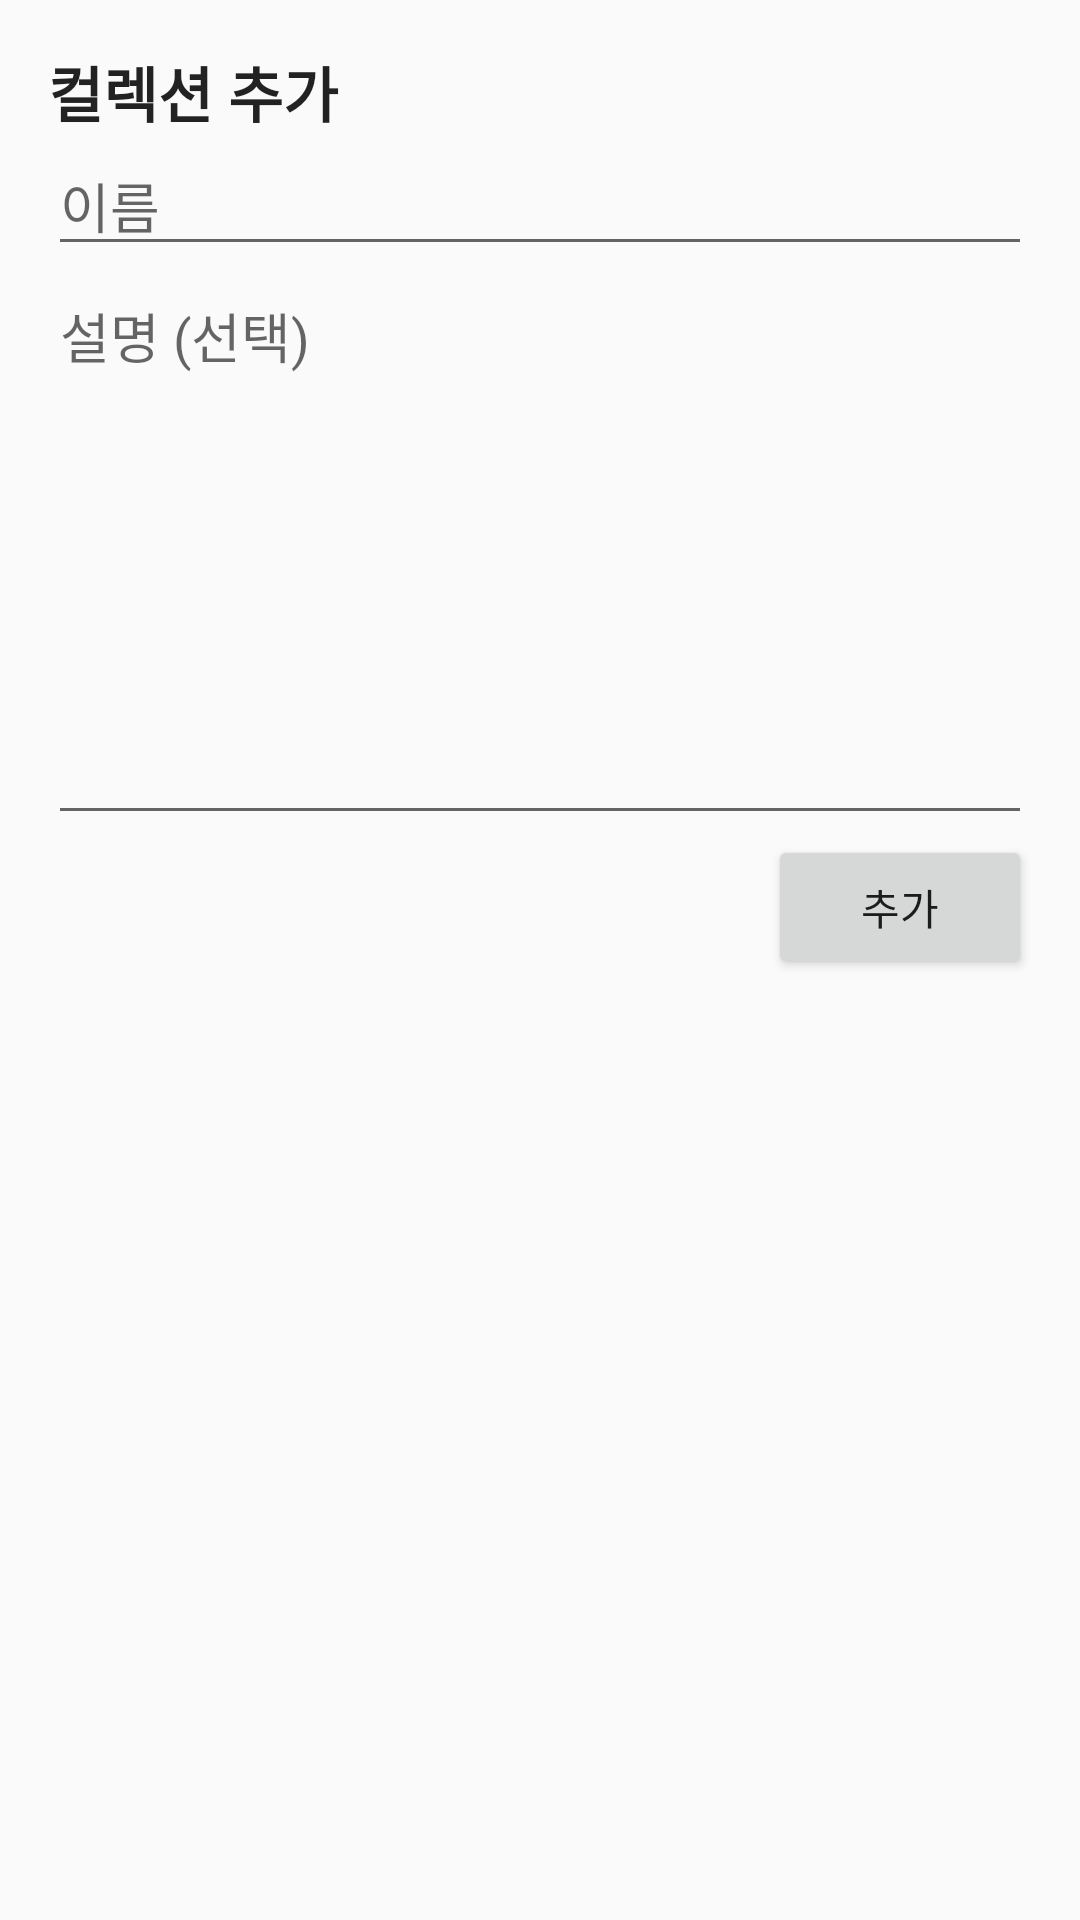

Layout XML and referenced resources for this Android screen:
<!-- AndroidManifest.xml: application theme AppTheme -->
<!-- res/layout/activity_collection.xml -->
<?xml version="1.0" encoding="utf-8"?>
<LinearLayout xmlns:android="http://schemas.android.com/apk/res/android"
    xmlns:tools="http://schemas.android.com/tools" android:layout_width="match_parent"
    android:layout_height="match_parent" android:paddingLeft="@dimen/activity_horizontal_margin"
    android:paddingRight="@dimen/activity_horizontal_margin"
    android:paddingTop="@dimen/activity_vertical_margin"
    android:paddingBottom="@dimen/activity_vertical_margin"
    tools:context="kr.ac.korea.ee.fit.activity.CollectionActivity"
    android:orientation="vertical"
    android:weightSum="1">

    <TextView
        android:id="@+id/responseText"
        android:layout_width="match_parent"
        android:layout_height="wrap_content"
        android:text="컬렉션 추가"
        android:textColor="@color/black"
        android:textSize="20sp"
        android:textStyle="bold"
        android:alpha="0.87" />

    <EditText
        android:id="@+id/nameText"
        android:hint="이름"
        android:layout_width="match_parent"
        android:layout_height="wrap_content" />


    <EditText
        android:id="@+id/descriptionText"
        android:hint="설명 (선택)"
        android:layout_width="match_parent"
        android:layout_height="wrap_content"
        android:inputType="textMultiLine"
        android:gravity="top"
        android:layout_weight="0.33" />

    <Button
        android:id="@+id/submitButton"
        android:layout_width="wrap_content"
        android:layout_height="wrap_content"
        android:text="추가"
        android:textAllCaps="false"
        android:layout_gravity="right"
        android:onClick="onClick"/>

</LinearLayout>
<!-- resources referenced by this layout -->
<resources>
  <dimen name="activity_horizontal_margin">16dp</dimen>
  <dimen name="activity_vertical_margin">16dp</dimen>
  <style name="AppTheme" parent="android:Theme.Material.Light">
          
          <item name="android:windowActionBar">false</item>
          <item name="android:windowNoTitle">true</item>
      </style>
  <!-- not gathered from this repository: default colours our renderer supplied (Android Studio template values) -->
  <color name="black">#FF000000</color>
</resources>
